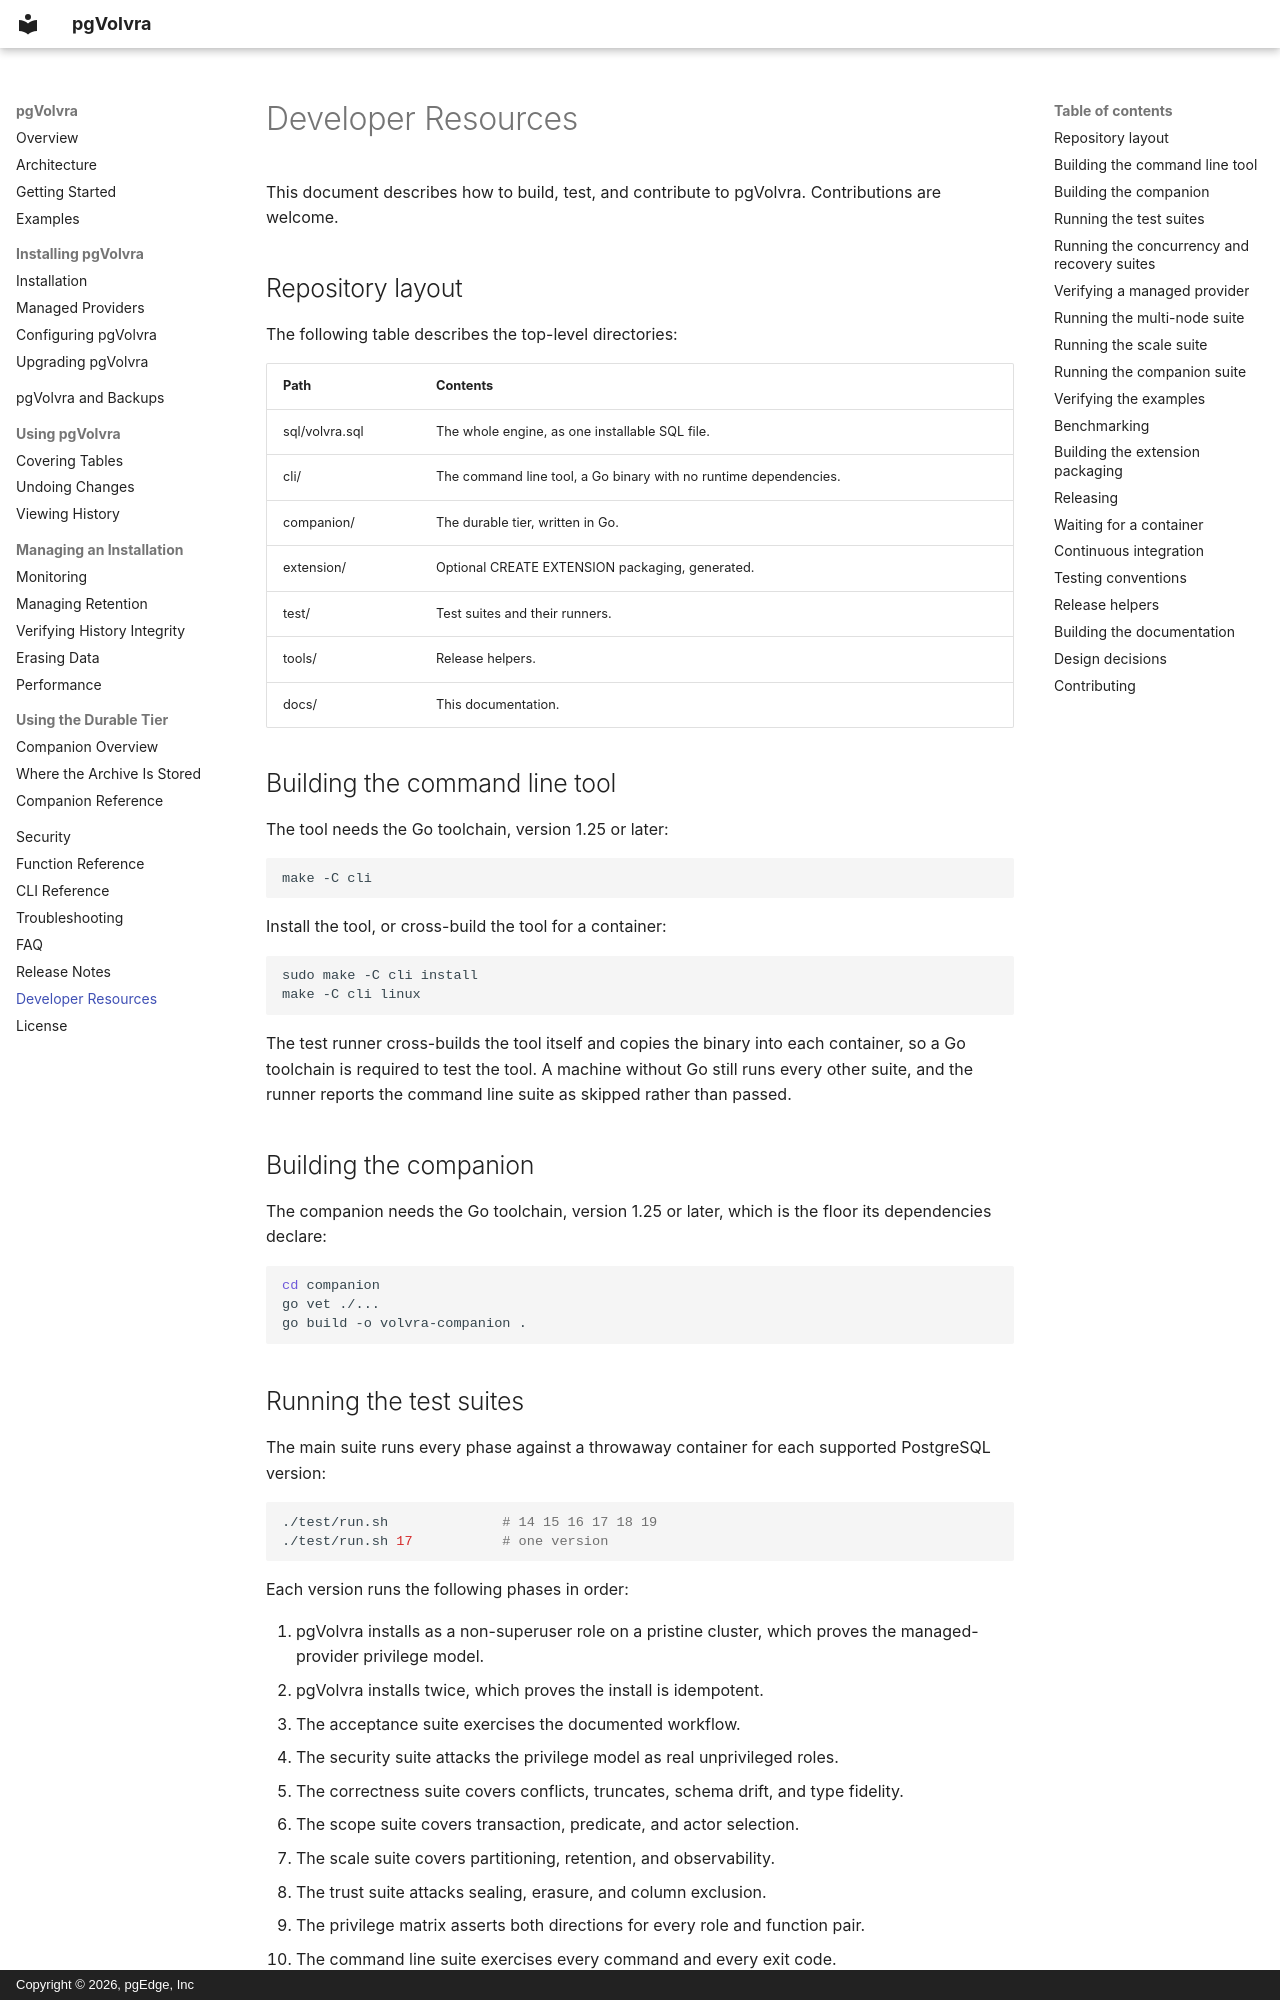

repository: pgEdge/pgvolvra · page: developers/index.html · generator: mkdocs · copyright: Copyright © 2026, pgEdge, Inc

# Developer Resources

This document describes how to build, test, and contribute to pgVolvra.
Contributions are welcome.

## Repository layout

The following table describes the top-level directories:

| Path | Contents |
|---|---|
| sql/volvra.sql | The whole engine, as one installable SQL file. |
| cli/ | The command line tool, a Go binary with no runtime dependencies. |
| companion/ | The durable tier, written in Go. |
| extension/ | Optional CREATE EXTENSION packaging, generated. |
| test/ | Test suites and their runners. |
| tools/ | Release helpers. |
| docs/ | This documentation. |

## Building the command line tool

The tool needs the Go toolchain, version 1.25 or later:

```bash
make -C cli
```

Install the tool, or cross-build the tool for a container:

```bash
sudo make -C cli install
make -C cli linux
```

The test runner cross-builds the tool itself and copies the binary
into each container, so a Go toolchain is required to test the tool. A
machine without Go still runs every other suite, and the runner
reports the command line suite as skipped rather than passed.

## Building the companion

The companion needs the Go toolchain, version 1.25 or later, which
is the floor its dependencies declare:

```bash
cd companion
go vet ./...
go build -o volvra-companion .
```

## Running the test suites

The main suite runs every phase against a throwaway container for each
supported PostgreSQL version:

```bash
./test/run.sh              # 14 15 16 17 18 19
./test/run.sh 17           # one version
```

Each version runs the following phases in order:

1. pgVolvra installs as a non-superuser role on a pristine cluster,
   which proves the managed-provider privilege model.
2. pgVolvra installs twice, which proves the install is idempotent.
3. The acceptance suite exercises the documented workflow.
4. The security suite attacks the privilege model as real
   unprivileged roles.
5. The correctness suite covers conflicts, truncates, schema drift,
   and type fidelity.
6. The scope suite covers transaction, predicate, and actor selection.
7. The scale suite covers partitioning, retention, and observability.
8. The trust suite attacks sealing, erasure, and column exclusion.
9. The privilege matrix asserts both directions for every role and
   function pair.
10. The command line suite exercises every command and every exit
    code.
11. The scenario suite covers table shapes, identifiers, schema
    change, foreign keys, partitions, erasure, and the firing mode of
    the capture triggers.
12. The upgrade suite installs the previous release's schema, seeds
    history and a seal, then installs the current schema over it.

Per-version logs land in `test/logs/`.
